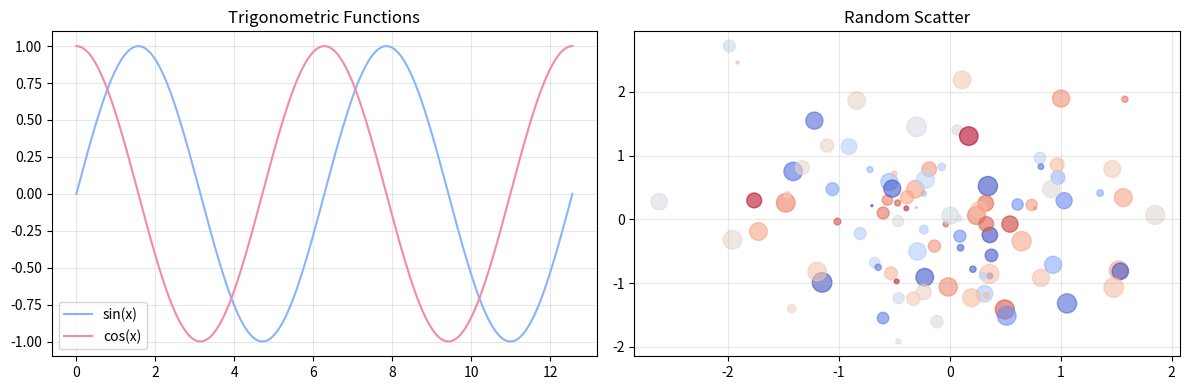

Write Python code to recreate this figure.
import numpy as np
import matplotlib.pyplot as plt

# Sine & Cosine
x = np.linspace(0, 4 * np.pi, 200)
fig, axes = plt.subplots(1, 2, figsize=(12, 4))

axes[0].plot(x, np.sin(x), label='sin(x)', color='#89b4fa')
axes[0].plot(x, np.cos(x), label='cos(x)', color='#f38ba8')
axes[0].set_title('Trigonometric Functions')
axes[0].legend()
axes[0].grid(alpha=0.3)

# Random scatter
np.random.seed(42)
n = 100
axes[1].scatter(
    np.random.randn(n),
    np.random.randn(n),
    c=np.random.rand(n),
    s=np.random.rand(n) * 200,
    alpha=0.6,
    cmap='coolwarm',
)
axes[1].set_title('Random Scatter')
axes[1].grid(alpha=0.3)

plt.tight_layout()
plt.show()
